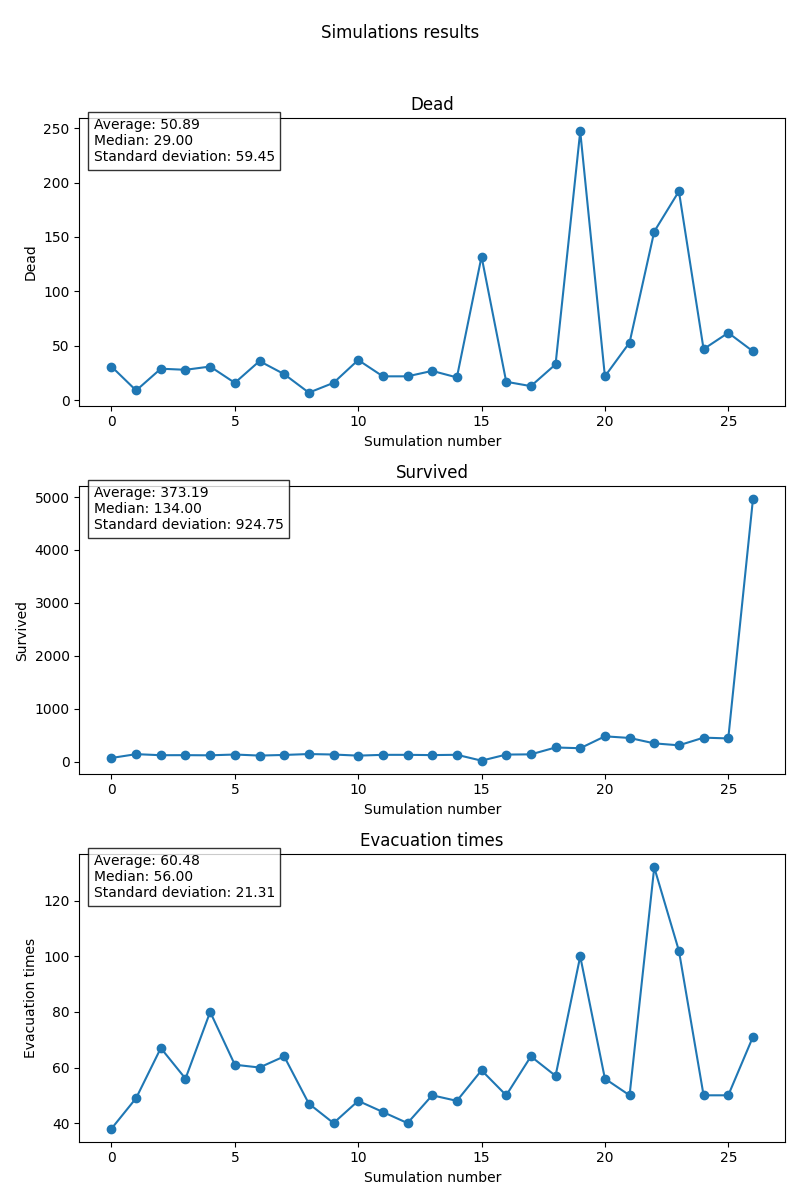

Source data for this figure (header and first rows):
Dead, Survived, Evacuation Time
31, 69, 38
9, 141, 49
29, 121, 67
28, 122, 56
31, 119, 80
16, 134, 61
36, 114, 60
24, 126, 64
7, 143, 47
16, 134, 40
37, 113, 48
22, 128, 44
22, 128, 40
27, 123, 50
21, 129, 48
132, 18, 59
17, 133, 50
13, 137, 64
33, 267, 57
247, 253, 100
22, 478, 56
53, 447, 50
155, 345, 132
192, 308, 102
47, 453, 50
62, 438, 50
45, 4955, 71
